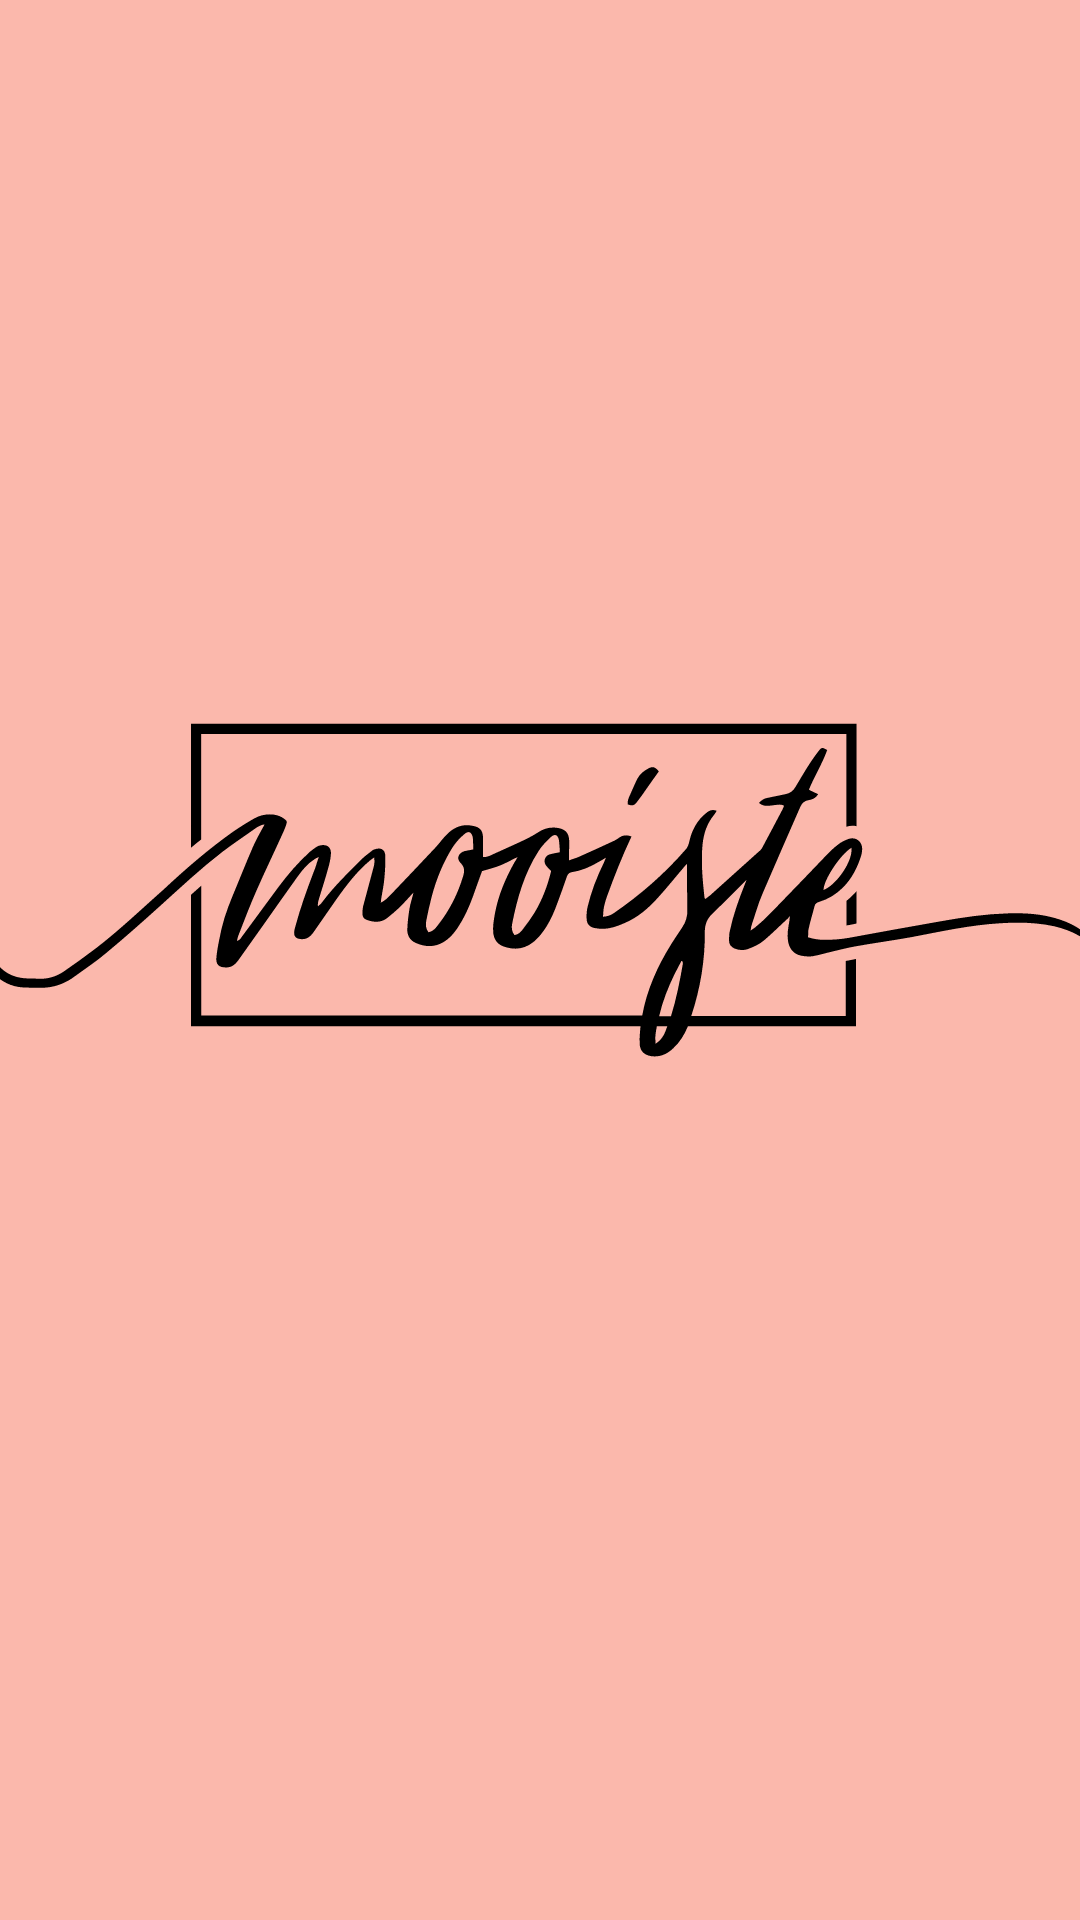

Android layout source for this screen:
<!-- AndroidManifest.xml: application theme Theme.Mooiste -->
<!-- res/layout/activity_splash_screen.xml -->
<?xml version="1.0" encoding="utf-8"?>
<androidx.constraintlayout.widget.ConstraintLayout xmlns:android="http://schemas.android.com/apk/res/android"
    xmlns:app="http://schemas.android.com/apk/res-auto"
    xmlns:tools="http://schemas.android.com/tools"
    android:layout_width="match_parent"
    android:layout_height="match_parent"
    android:background="@color/black">

    <ImageView
        android:id="@+id/imageView2"
        android:layout_width="376dp"
        android:layout_height="376dp"
        android:layout_gravity="center"
        android:src="@drawable/mooiste_clothing_port_elizabeth"
        app:layout_constraintBottom_toBottomOf="parent"
        app:layout_constraintEnd_toEndOf="parent"
        app:layout_constraintHorizontal_bias="0.559"
        app:layout_constraintStart_toStartOf="parent"
        app:layout_constraintTop_toTopOf="parent"
        app:layout_constraintVertical_bias="0.411" />
</androidx.constraintlayout.widget.ConstraintLayout>
<!-- resources referenced by this layout -->
<resources>
  <color name="black">#FBB8AC</color>
  <!-- drawable mooiste_clothing_port_elizabeth: vector/xml drawable (drawable, 7278 chars, omitted) -->
  <style name="Theme.Mooiste" parent="Theme.MaterialComponents.Light.NoActionBar">
          <item name="colorPrimary">@color/colorPrimary</item>
          <item name="colorPrimaryVariant">@color/colorPrimaryDark</item>
          <item name="colorOnPrimary">@color/white</item>
          <item name="colorOnSecondary">@color/black</item>
          <item name="drawerArrowStyle">@style/DrawerArrowStyle</item>
          
          <item name="android:statusBarColor" tools:targetApi="l">?attr/colorPrimaryVariant</item>
      </style>
  <color name="colorPrimary">#e0e0e0</color>
  <color name="colorPrimaryDark">#e0e0e0</color>
  <color name="white">#FFFFFFFF</color>
  <style name="DrawerArrowStyle" parent="@style/Widget.AppCompat.DrawerArrowToggle">
          <item name="spinBars">true</item>
          <item name="color">@android:color/black</item>
      </style>
</resources>
